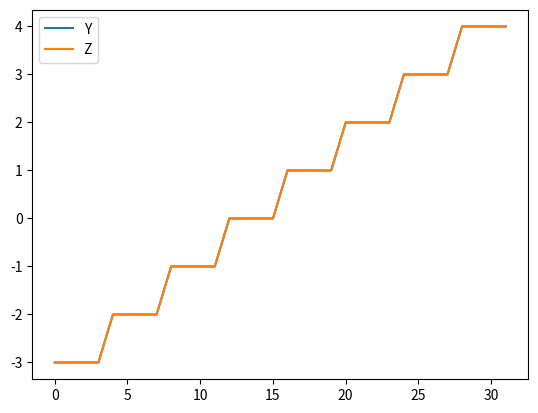

This chart was generated by the following Python code:
import matplotlib.pyplot as plt

def calcular(x):
    y = (x-5+1)//2
    y = (y-5+1)//2
    return y

def calcular2(x):
    return x//4-3

X = []
Y = []
Z = []

for i in range(32):
    X.append(i)
    Y.append(calcular(i))
    Z.append(calcular2(i))

plt.figure()
plt.plot(X, Y, label = "Y")
plt.plot(X, Z, label = "Z")
plt.legend()
plt.show()